Run: headless pygame with SDL's dummy video driver; simulated clock (each Clock.tick advances the game by its frame time, no real sleeping); random seed 0; keys injected as events and as key.get_pressed() state; mouse plan: one left click at the window centre at the start of phase 2, then a move to the lower-right quarter at the start of phase 3.
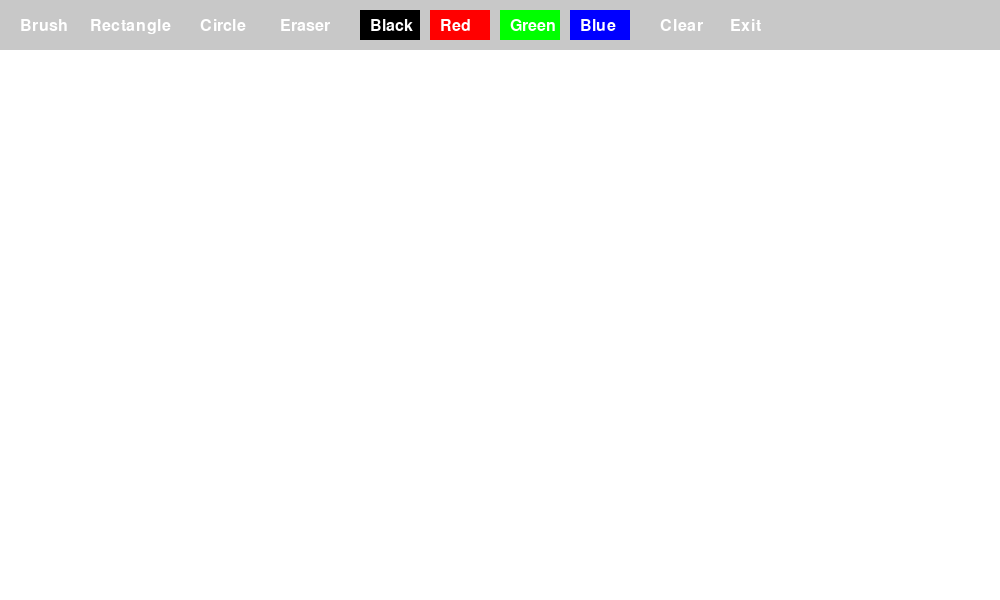
Frame 1 of 4 · flips 1–60 · no input
Frame 2 of 4 · flips 61–180 · clicked the window centre · tapped SPACE, RETURN · held RIGHT (→), D · screen unchanged from frame 1, image omitted
Frame 3 of 4 · flips 181–300 · moved the mouse to the lower-right quarter · held DOWN (↓), S · screen unchanged from frame 2, image omitted
Frame 4 of 4 · flips 301–420 · held LEFT (←), A, UP (↑), W · screen unchanged from frame 3, image omitted

The pygame program that drew these frames:

import pygame
import sys

pygame.init()
width, height = 1000, 600
screen = pygame.display.set_mode((width, height))
pygame.display.set_caption('The Paint')

# Цвета
white = (255, 255, 255)
black = (0, 0, 0)
red = (255, 0, 0)
green = (0, 255, 0)
blue = (0, 0, 255)
gray = (200, 200, 200)

drawing = False
brush_color = black
mode = 'brush'  # Возможные режимы: 'brush', 'rectangle', 'circle', 'eraser'
start_pos = None

temp_surface = screen.copy()

class Button:
    def __init__(self, x, y, width, height, text, color, action):
        self.rect = pygame.Rect(x, y, width, height)
        self.text = text
        self.color = color
        self.action = action
    
    def draw(self, screen):
        pygame.draw.rect(screen, self.color, self.rect)
        font = pygame.font.Font(None, 24)
        text_surface = font.render(self.text, True, white if self.color != white else black)
        screen.blit(text_surface, (self.rect.x + 10, self.rect.y + 8))
    
    def check_action(self, event):
        if event.type == pygame.MOUSEBUTTONDOWN and self.rect.collidepoint(event.pos):
            self.action()

# Функции смены режимов и цветов
def set_brush():
    global mode
    mode = 'brush'

def set_rectangle():
    global mode
    mode = 'rectangle'

def set_circle():
    global mode
    mode = 'circle'

def set_eraser():
    global mode
    mode = 'eraser'

def set_black():
    global brush_color
    brush_color = black

def set_red():
    global brush_color
    brush_color = red

def set_green():
    global brush_color
    brush_color = green

def set_blue():
    global brush_color
    brush_color = blue

def clear_screen():
    global temp_surface
    screen.fill(white)
    temp_surface = screen.copy()
    pygame.display.flip()

def exit_app():
    pygame.quit()
    sys.exit()

# Создание кнопок
buttons = [
    Button(10, 10, 60, 30, 'Brush', gray, set_brush),
    Button(80, 10, 100, 30, 'Rectangle', gray, set_rectangle),
    Button(190, 10, 80, 30, 'Circle', gray, set_circle),
    Button(270, 10, 80, 30, 'Eraser', gray, set_eraser),
    Button(360, 10, 60, 30, 'Black', black, set_black),
    Button(430, 10, 60, 30, 'Red', red, set_red),
    Button(500, 10, 60, 30, 'Green', green, set_green),
    Button(570, 10, 60, 30, 'Blue', blue, set_blue),
    Button(650, 10, 80, 30, 'Clear', gray, clear_screen),
    Button(720, 10, 60, 30, 'Exit', gray, exit_app),
]

clear_screen()

while True:
    for event in pygame.event.get():
        if event.type == pygame.QUIT:
            pygame.quit()
            sys.exit()
        
        if event.type == pygame.MOUSEBUTTONDOWN:
            if event.button == 1:
                start_pos = event.pos
                drawing = True
                temp_surface = screen.copy()
        elif event.type == pygame.MOUSEBUTTONUP:
            if event.button == 1:
                drawing = False
        
        for button in buttons:
            button.check_action(event)
    
    if drawing and mode == 'brush':
        pygame.draw.circle(screen, brush_color, pygame.mouse.get_pos(), 5)
    elif drawing and mode == 'eraser':
        pygame.draw.circle(screen, white, pygame.mouse.get_pos(), 10)
    elif drawing and mode in ['rectangle', 'circle']:
        screen.blit(temp_surface, (0, 0))
        end_pos = pygame.mouse.get_pos()
        if mode == 'rectangle':
            rect = pygame.Rect(min(start_pos[0], end_pos[0]), min(start_pos[1], end_pos[1]), abs(start_pos[0] - end_pos[0]), abs(start_pos[1] - end_pos[1]))
            pygame.draw.rect(screen, brush_color, rect, 2)
        elif mode == 'circle':
            radius = int(((end_pos[0] - start_pos[0])**2 + (end_pos[1] - start_pos[1])**2)**0.5)
            pygame.draw.circle(screen, brush_color, start_pos, radius, 2)
    
    pygame.draw.rect(screen, gray, (0, 0, width, 50))
    for button in buttons:
        button.draw(screen)
    
    pygame.display.flip()
